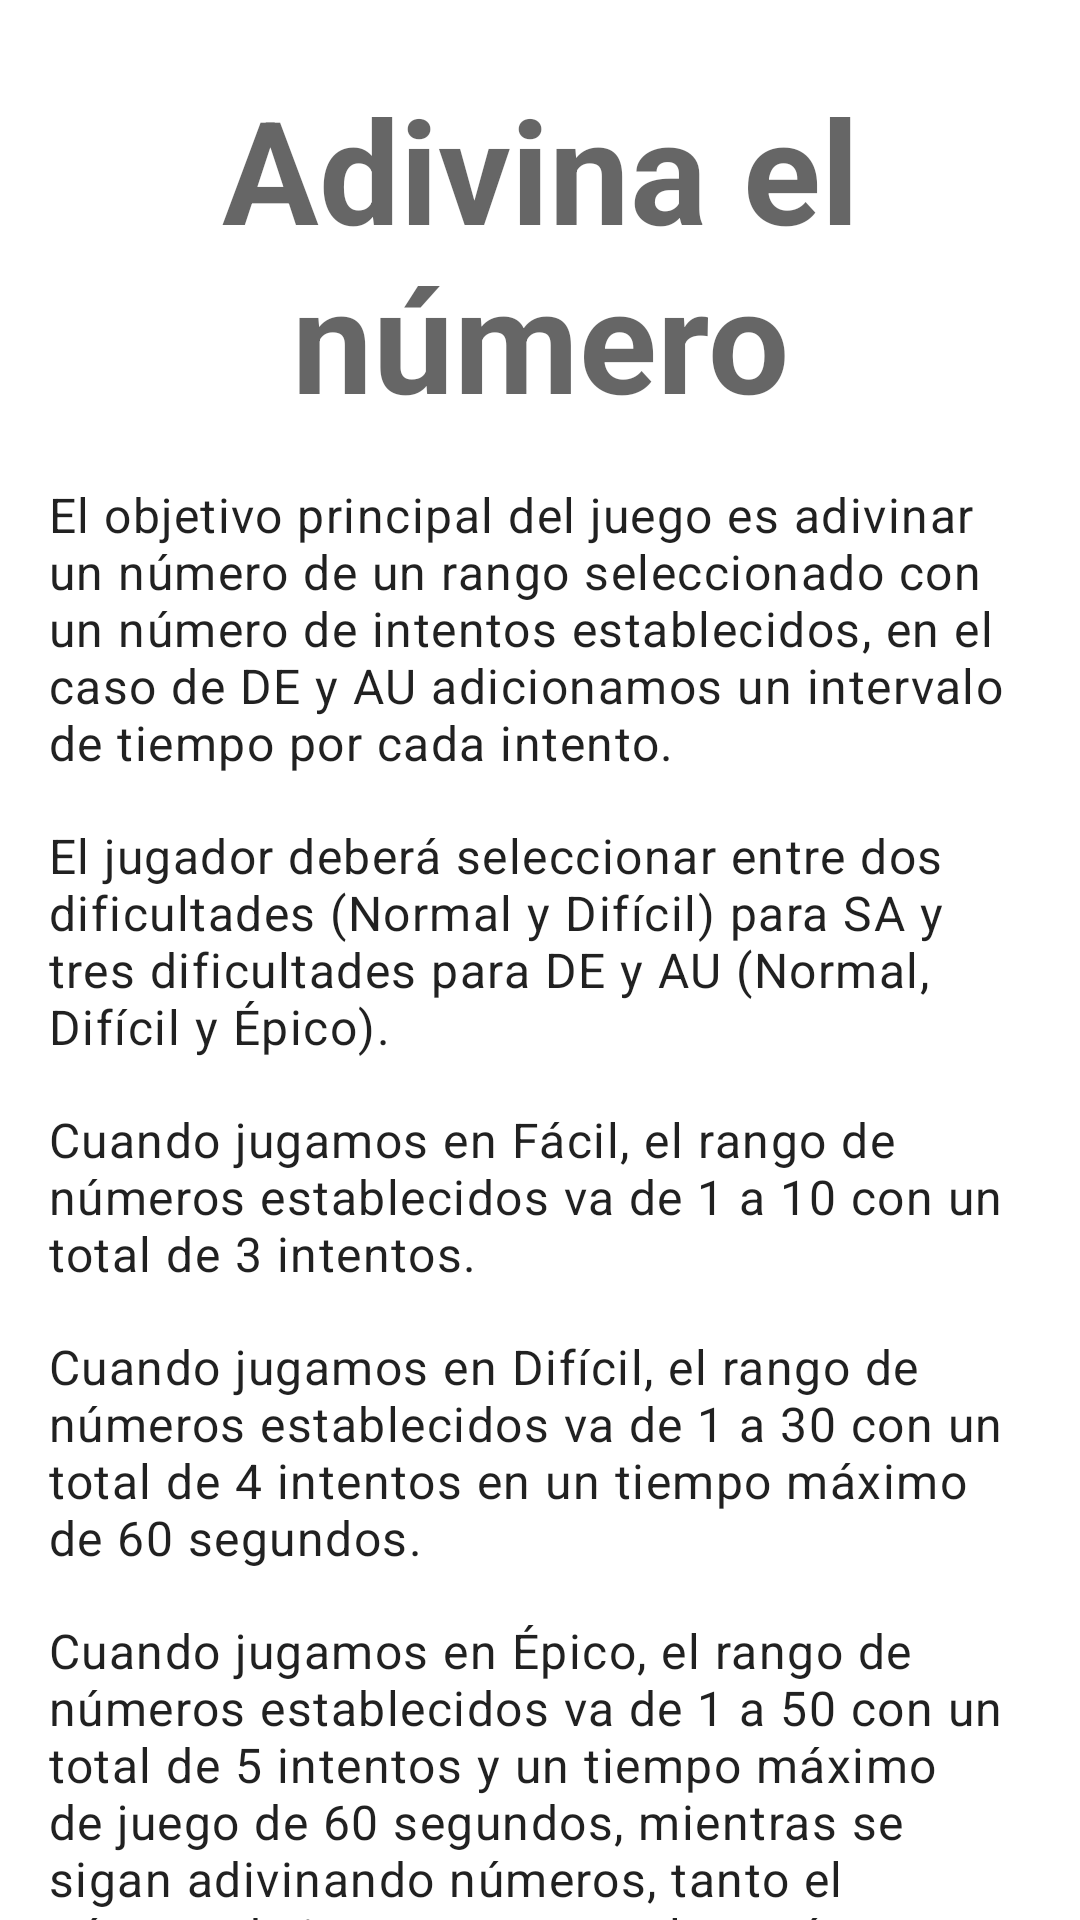

Write the Android layout XML for this screen, with the resource values it uses.
<!-- AndroidManifest.xml: application theme Theme.HolaMundo -->
<!-- res/layout/activity_instrucciones.xml -->
<?xml version="1.0" encoding="utf-8"?>
<androidx.core.widget.NestedScrollView xmlns:android="http://schemas.android.com/apk/res/android"
    xmlns:app="http://schemas.android.com/apk/res-auto"
    xmlns:tools="http://schemas.android.com/tools"
    android:layout_width="match_parent"
    android:layout_height="match_parent"
    tools:context=".InstruccionesActivity">

    <LinearLayout
        android:layout_width="match_parent"
        android:layout_height="wrap_content"
        android:orientation="vertical">

        <TextView
            android:layout_width="match_parent"
            android:layout_height="wrap_content"
            android:textAlignment="center"
            android:text="Adivina el número"
            android:layout_marginTop="24dp"
            android:layout_marginBottom="8dp"
            style="@style/TextAppearance.MaterialComponents.Headline3"
            android:textStyle="bold" />

        <TextView
            style="@style/TextAppearance.MaterialComponents.Body1"
            android:layout_width="match_parent"
            android:layout_height="wrap_content"
            android:layout_marginVertical="8dp"
            android:paddingHorizontal="16dp"
            android:text="El objetivo principal del juego es adivinar un número de un rango seleccionado con un número de intentos establecidos, en el caso de DE y AU adicionamos un intervalo de tiempo por cada intento." />

        <TextView
            style="@style/TextAppearance.MaterialComponents.Body1"
            android:layout_width="match_parent"
            android:layout_height="wrap_content"
            android:layout_marginVertical="8dp"
            android:paddingHorizontal="16dp"
            android:text="El jugador deberá seleccionar entre dos dificultades (Normal y Difícil) para SA y tres dificultades para DE y AU (Normal, Difícil y Épico)." />

        <TextView
            style="@style/TextAppearance.MaterialComponents.Body1"
            android:layout_width="match_parent"
            android:layout_height="wrap_content"
            android:layout_marginVertical="8dp"
            android:paddingHorizontal="16dp"
            android:text="Cuando jugamos en Fácil, el rango de números establecidos va de 1 a 10 con un total de 3 intentos." />

        <TextView
            style="@style/TextAppearance.MaterialComponents.Body1"
            android:layout_width="match_parent"
            android:layout_height="wrap_content"
            android:layout_marginVertical="8dp"
            android:paddingHorizontal="16dp"
            android:text="Cuando jugamos en Difícil, el rango de números establecidos va de 1 a 30 con un total de 4 intentos en un tiempo máximo de 60 segundos." />

        <TextView
            android:layout_width="match_parent"
            android:layout_height="wrap_content"
            android:paddingHorizontal="16dp"
            android:layout_marginVertical="8dp"
            style="@style/TextAppearance.MaterialComponents.Body1"
            android:text="Cuando jugamos en Épico, el rango de números establecidos va de 1 a 50 con un total de 5 intentos y un tiempo máximo de juego de 60 segundos, mientras se sigan adivinando números, tanto el número de intentos como el cronómetro serán reiniciados, cuando el jugador haya perdido, se mostrará el número de veces que adivinó el número." />

    </LinearLayout>

</androidx.core.widget.NestedScrollView>
<!-- resources referenced by this layout -->
<resources>
  <style name="Theme.HolaMundo" parent="Theme.MaterialComponents.DayNight.DarkActionBar">
          
          <item name="colorPrimary">@color/rosa_mexicano</item>
          <item name="colorPrimaryVariant">@color/rosa_pastel</item>
          <item name="colorOnPrimary">@color/white</item>
          
          <item name="colorSecondary">@color/teal_200</item>
          <item name="colorSecondaryVariant">@color/teal_700</item>
          <item name="colorOnSecondary">@color/black</item>
          
          <item name="android:statusBarColor" tools:targetApi="l">?attr/colorPrimaryVariant</item>
          
      </style>
  <color name="rosa_mexicano">#FFE4007C</color>
  <color name="rosa_pastel">#FFE57D90</color>
  <color name="white">#FFFFFFFF</color>
  <color name="teal_200">#FF03DAC5</color>
  <color name="teal_700">#FF018786</color>
  <color name="black">#FF000000</color>
</resources>
